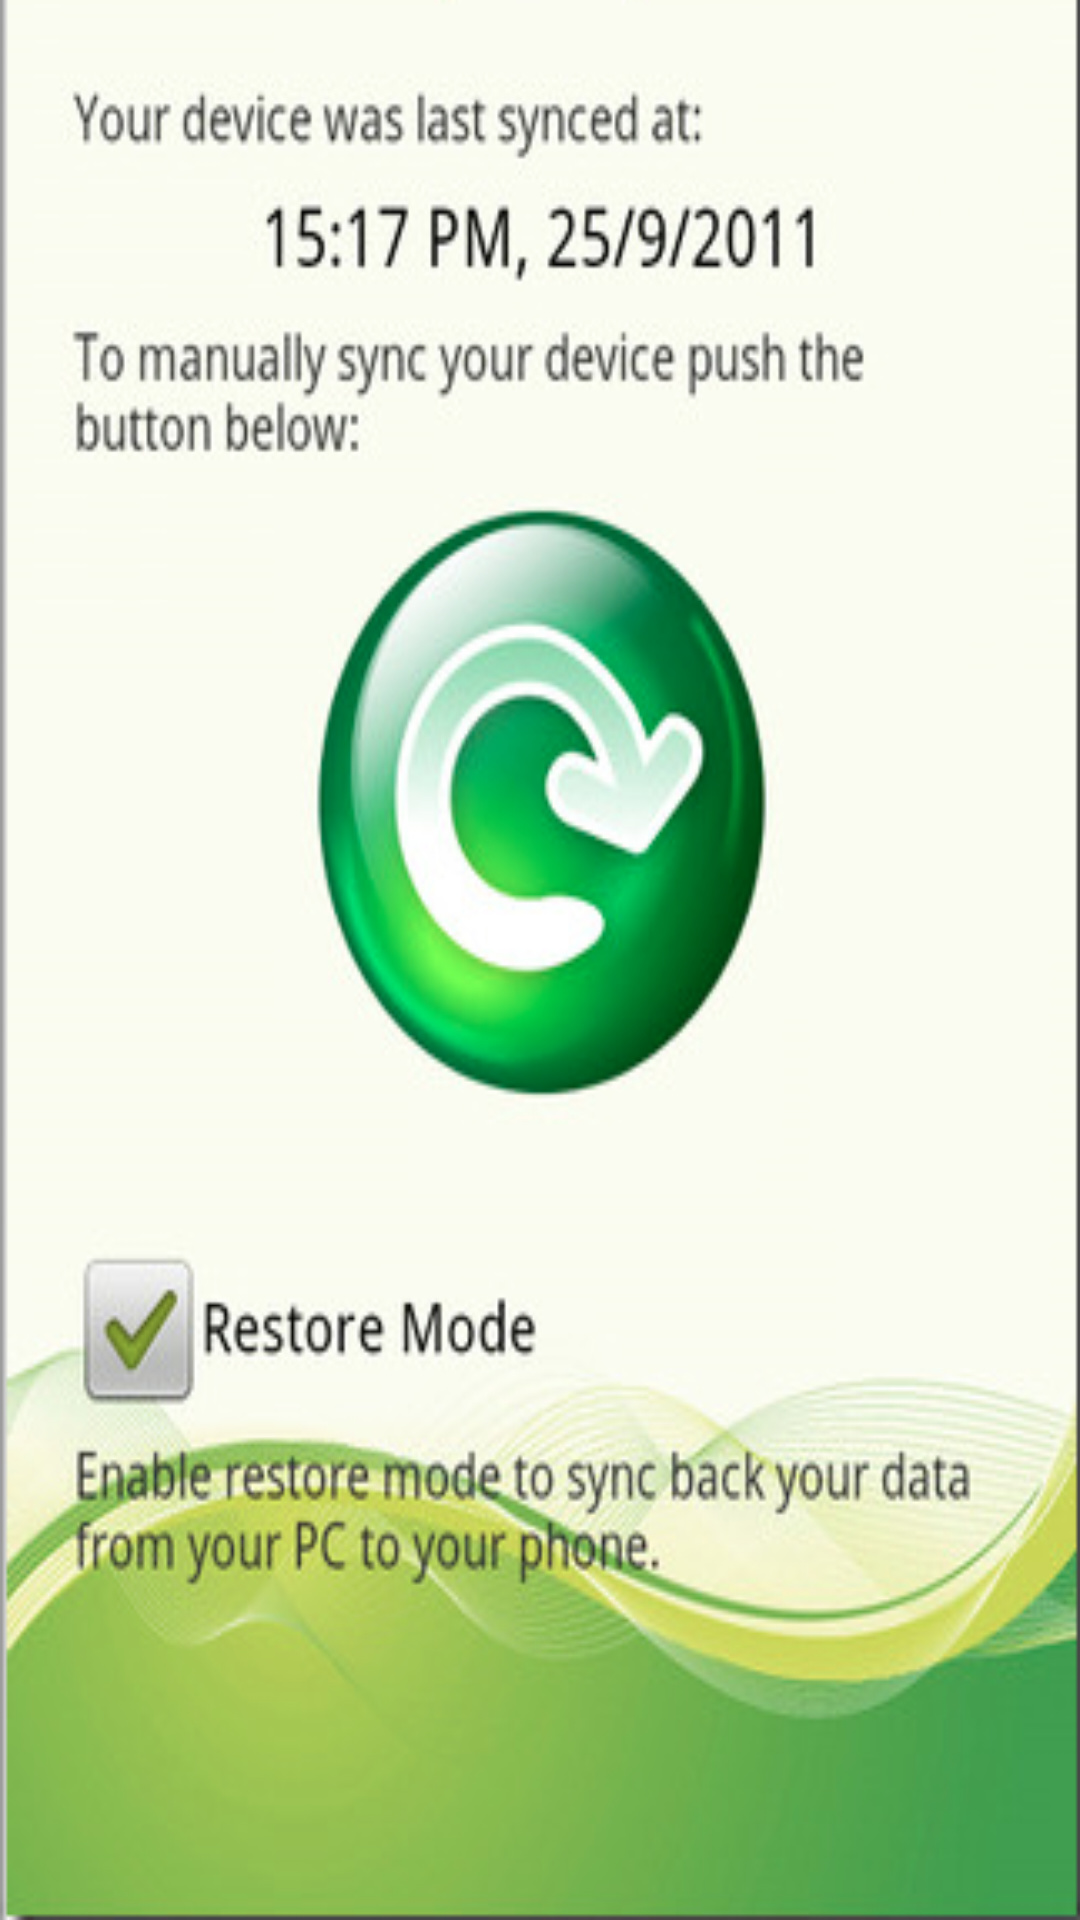

Here is an Android app screen rendered from its layout file. Give the layout XML and the strings, colors and styles it references.
<!-- AndroidManifest.xml: application theme AppTheme.Base.Purple.Dark -->
<!-- res/layout/sync_data_item.xml -->
<?xml version="1.0" encoding="utf-8"?>
<LinearLayout xmlns:android="http://schemas.android.com/apk/res/android"
              android:layout_width="match_parent"
              android:layout_height="match_parent"
              android:background="@drawable/syndata_bg"
    android:orientation="vertical">



</LinearLayout>
<!-- resources referenced by this layout -->
<resources>
  <!-- drawable syndata_bg: png bitmap (drawable, 162690 bytes) -->
  <style name="AppTheme.Base.Purple.Dark" parent="AppTheme.Purple">
          <item name="drawerArrowStyle">@style/DrawerArrowStyle</item>
          <item name="windowActionModeOverlay">true</item>
          <item name="windowActionBarOverlay">true</item>
          <item name="android:windowActionBarOverlay">true</item>
          <item name="android:windowBackground">@color/activity_bg_black</item>
          <item name="windowActionBar">false</item>
          <item name="windowNoTitle">true</item>
      </style>
  <style name="DrawerArrowStyle" parent="Widget.AppCompat.DrawerArrowToggle">
          <item name="spinBars">true</item>
          <item name="color">@android:color/white</item>
      </style>
  <color name="activity_bg_black">#374046</color>
</resources>
